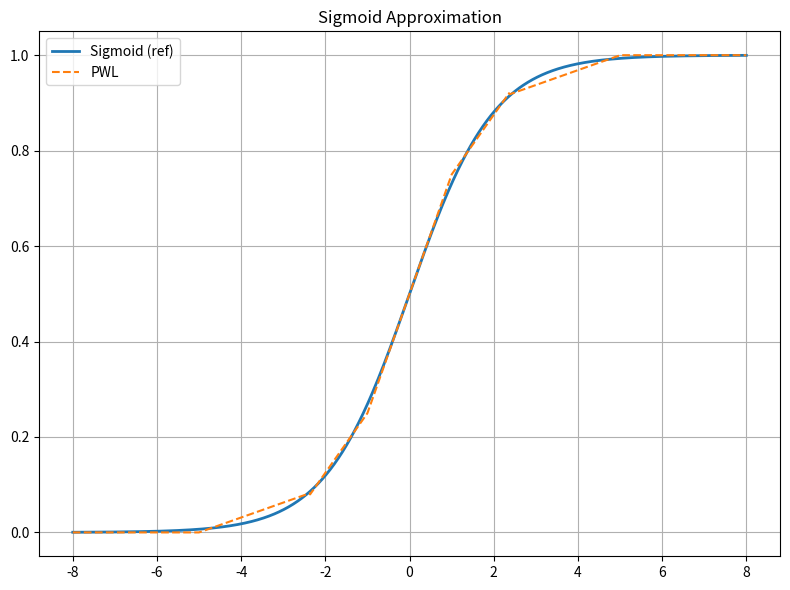

The script that saved this image:
import numpy as np
import matplotlib.pyplot as plt

def sigmoid(x):
    return 1.0 / (1.0 + np.exp(-x))

def pwl_sigmoid(x):
    absx = np.abs(x)
    y = np.zeros_like(x, dtype=float)
    y[absx >= 5]                          = 1.0
    y[(absx >= 2.375) & (absx < 5)]      = 0.03125 * absx[(absx >= 2.375) & (absx < 5)] + 0.84375
    y[(absx >= 1)     & (absx < 2.375)]  = 0.125   * absx[(absx >= 1)     & (absx < 2.375)] + 0.625
    y[(absx >= 0)     & (absx < 1)]      = 0.25    * absx[(absx >= 0)     & (absx < 1)]     + 0.5
    y[x < 0] = 1 - y[x < 0]
    return y

x = np.linspace(-8, 8, 1000)
y_ref = sigmoid(x)
y_pwl = pwl_sigmoid(x)

mse     = np.mean((y_pwl - y_ref) ** 2)
max_err = np.max(np.abs(y_pwl - y_ref))
print(f"PWL: MSE={mse:.6f}, Max Error={max_err:.6f}")

fig, ax1 = plt.subplots(figsize=(8, 6))

ax1.plot(x, y_ref, label='Sigmoid (ref)', linewidth=2)
ax1.plot(x, y_pwl, label='PWL', linestyle='--')
ax1.legend(); ax1.set_title('Sigmoid Approximation'); ax1.grid(True)


plt.tight_layout()
plt.savefig('sigmoid_approx.png', dpi=150)
